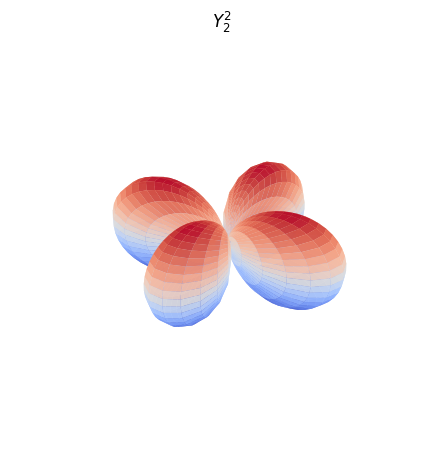

Write the Python code that produced this figure.
#!/usr/bin/env python3
"""Real spherical harmonics visualisation.

Computes and plots the real spherical harmonic Y_l^m(theta, phi) as a 3-D
surface whose radius equals |Y_l^m|.

Port of MATLAB ``00.sphericalHarmonics/sphericalHarmonics.m`` + ``drive.m``.
"""

from pathlib import Path
from math import factorial

import matplotlib
matplotlib.use("Agg")
import matplotlib.pyplot as plt
import numpy as np
from scipy.special import lpmv

OUTPUT = Path("02_results")


def spherical_harmonic_surface(l: int, m: int, n: int = 50):
    """Compute (x, y, z) mesh for the real spherical harmonic Y_l^m."""
    theta = np.linspace(0, np.pi, n)
    phi = np.linspace(0, 2 * np.pi, n)
    THETA, PHI = np.meshgrid(theta, phi, indexing="ij")

    # Associated Legendre polynomial P_l^|m|(cos theta)
    P = lpmv(abs(m), l, np.cos(THETA))

    # Normalisation (real spherical harmonics convention)
    norm = np.sqrt((1 + (m != 0)) * factorial(l - abs(m)) / factorial(l + abs(m)))

    # Angular part: cos(m*phi) for m >= 0, sin(|m|*phi) for m < 0
    angular = np.cos(m * PHI) if m >= 0 else np.sin(abs(m) * PHI)

    R = norm * P * angular

    x = np.abs(R) * np.sin(THETA) * np.cos(PHI)
    y = np.abs(R) * np.sin(THETA) * np.sin(PHI)
    z = np.abs(R) * np.cos(THETA)

    return x, y, z, R


def main():
    l, m = 2, 2

    x, y, z, R = spherical_harmonic_surface(l, m)

    OUTPUT.mkdir(parents=True, exist_ok=True)

    fig = plt.figure()
    ax = fig.add_subplot(111, projection="3d")
    ax.plot_surface(x, y, z, cmap="coolwarm", edgecolor="none", alpha=0.9)
    ax.set_aspect("equal")
    ax.axis("off")
    ax.set_title(f"$Y_{{{l}}}^{{{m}}}$")
    fig.tight_layout()
    fig.savefig(OUTPUT / "spherical_harmonics.pdf")
    plt.close(fig)

    print(f"Spherical harmonic Y_{l}^{m} plotted.")
    print(f"Plot saved to {OUTPUT.resolve()}/spherical_harmonics.pdf")


if __name__ == "__main__":
    main()
